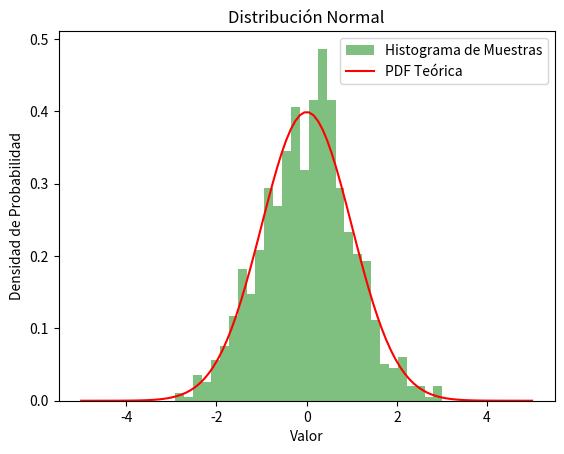

Write Python code to recreate this figure.
# [redacted]
# [redacted]
# [redacted]
#Inteligencia Artificial
#Centro de Enseñanza Tecnica Industrial

import numpy as np
import matplotlib.pyplot as plt
from scipy.stats import norm

# Parámetros de la distribución normal
mean = 0  # Media
std_dev = 1  # Desviación estándar

# Generar muestras aleatorias de una distribución normal
samples = np.random.normal(mean, std_dev, 1000)

# Calcular la función de densidad de probabilidad (PDF) teórica
x = np.linspace(-5, 5, 100)
pdf = norm.pdf(x, mean, std_dev)

# Trama del histograma de las muestras aleatorias
plt.hist(samples, bins=30, density=True, alpha=0.5, color='g', label='Histograma de Muestras')

# Trama de la función de densidad de probabilidad (PDF) teórica
plt.plot(x, pdf, color='r', label='PDF Teórica')

# Etiquetas y leyenda
plt.xlabel('Valor')
plt.ylabel('Densidad de Probabilidad')
plt.title('Distribución Normal')
plt.legend()

# Mostrar la gráfica
plt.show()
